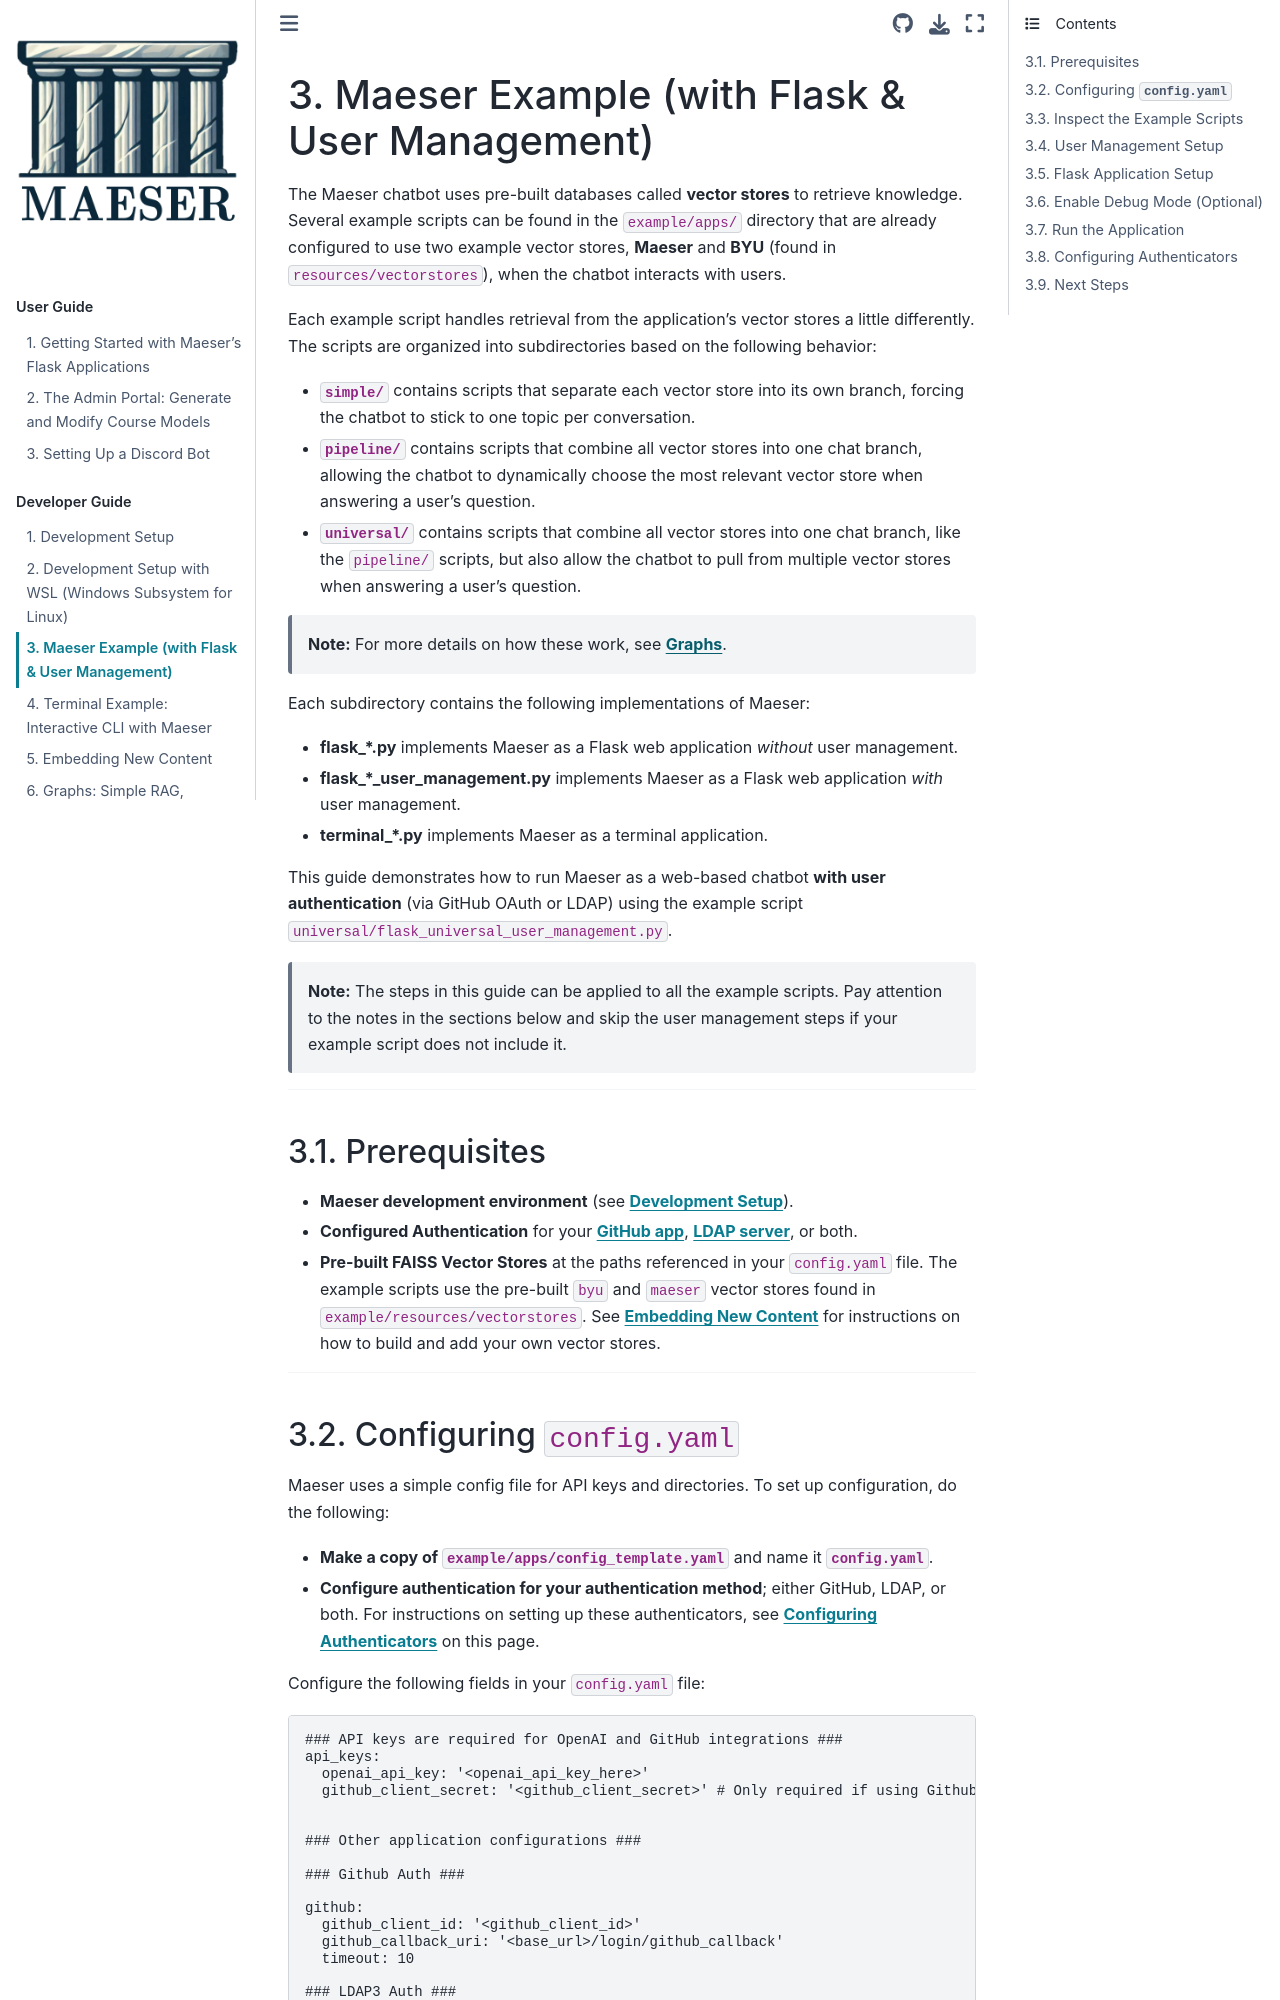

repository: byu-cpe/Maeser · page: development/flask_example.html · generator: sphinx

# Maeser Example (with Flask & User Management)

The Maeser chatbot uses pre-built databases called **vector stores** to retrieve knowledge. Several example scripts can be found in the `example/apps/` directory that are already configured to use two example vector stores, **Maeser** and **BYU** (found in `resources/vectorstores`), when the chatbot interacts with users.

Each example script handles retrieval from the application's vector stores a little differently. The scripts are organized into subdirectories based on the following behavior:

- **`simple/`** contains scripts that separate each vector store into its own branch, forcing the chatbot to stick to one topic per conversation.
- **`pipeline/`** contains scripts that combine all vector stores into one chat branch, allowing the chatbot to dynamically choose the most relevant vector store when answering a user's question.
- **`universal/`** contains scripts that combine all vector stores into one chat branch, like the `pipeline/` scripts, but also allow the chatbot to pull from multiple vector stores when answering a user's question.

> **Note:** For more details on how these work, see [**Graphs**](./graphs.md).

Each subdirectory contains the following implementations of Maeser:

- **flask_\*.py** implements Maeser as a Flask web application *without* user management.
- **flask_\*_user_management.py** implements Maeser as a Flask web application *with* user management.
- **terminal_*.py** implements Maeser as a terminal application.

This guide demonstrates how to run Maeser as a web-based chatbot **with user authentication** (via GitHub OAuth or LDAP) using the example script `universal/flask_universal_user_management.py`.

> **Note:** The steps in this guide can be applied to all the example scripts. Pay attention to the notes in the sections below and skip the user management steps if your example script does not include it.

---

## Prerequisites

- **Maeser development environment** (see [**Development Setup**](development_setup)).
- **Configured Authentication** for your [**GitHub app**](#register-your-github-oauth-app), [**LDAP server**](#register-your-ldap-authenticator-optional), or both.
- **Pre-built FAISS Vector Stores** at the paths referenced in your `config.yaml` file. The example scripts use the pre-built `byu` and `maeser` vector stores found in `example/resources/vectorstores`. See [**Embedding New Content**](embedding) for instructions on how to build and add your own vector stores.

---
